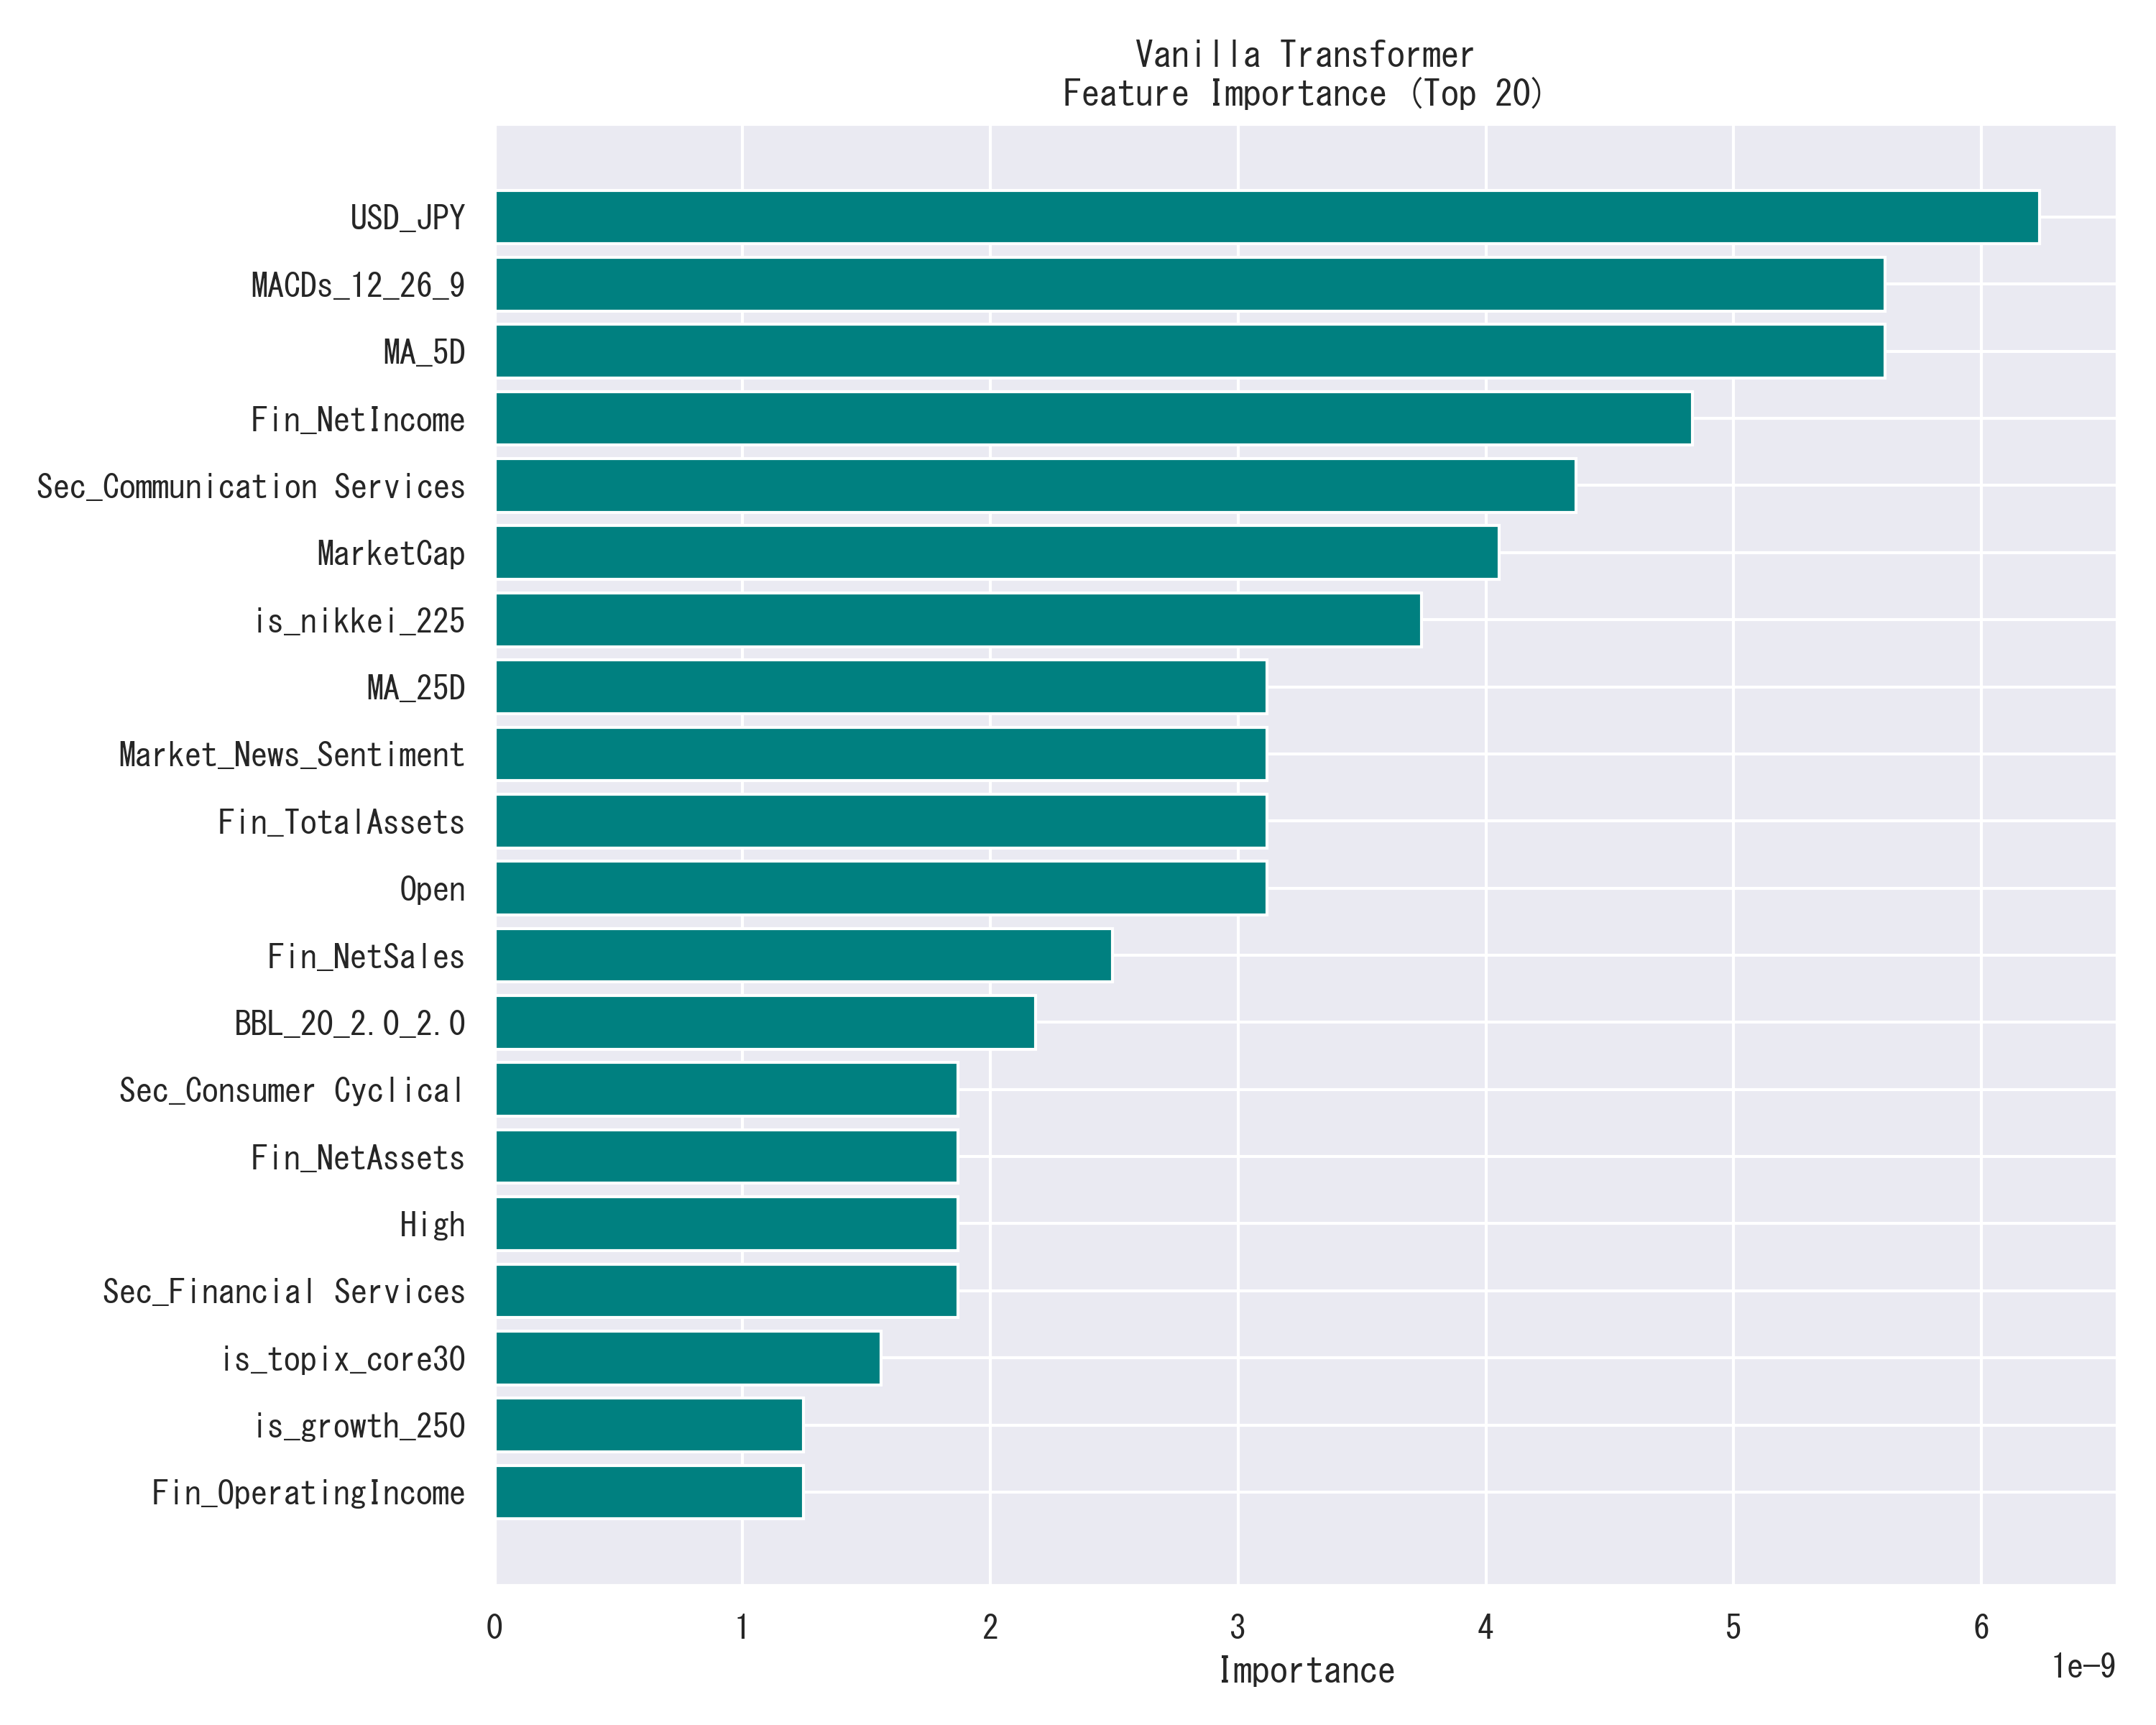

The file beside this chart, header and first rows:
Feature, Importance
USD_JPY, 6.235712834978813e-09
MACDs_12_26_9, 5.6121414182541685e-09
MA_5D, 5.6121414182541685e-09
Fin_NetIncome, 4.832677369392968e-09
Sec_Communication Services, 4.364998806849485e-09
MarketCap, 4.053213320531768e-09
is_nikkei_225, 3.741427612169446e-09
MA_25D, 3.1178564174894063e-09
Market_News_Sentiment, 3.1178564174894063e-09
Fin_TotalAssets, 3.1178564174894063e-09
Open, 3.1178564174894063e-09
Fin_NetSales, 2.494285000764762e-09
BBL_20_2.0_2.0, 2.182499514447045e-09
Sec_Consumer Cyclical, 1.870713806084723e-09
Fin_NetAssets, 1.870713806084723e-09
High, 1.870713806084723e-09
Sec_Financial Services, 1.870713806084723e-09
is_topix_core30, 1.5589280977224007e-09
is_growth_250, 1.2471426114046835e-09
Fin_OperatingIncome, 1.2471426114046835e-09
BBB_20_2.0_2.0, 9.353569030423614e-10
NASDAQ_Close, 9.353569030423614e-10
RSI_14, 6.235711946800393e-10
BBM_20_2.0_2.0, 6.235711946800393e-10
is_topix_100, 6.235711946800393e-10
News_Count, 6.235711946800393e-10
Sec_Real Estate, 6.235711946800393e-10
Sec_Basic Materials, 6.235711946800393e-10
Val_PSR, 6.235711946800393e-10
News_Sentiment, 4.676785625434832e-10
is_growth_core, 3.117857083623221e-10
Val_PBR, 3.117857083623221e-10
Sec_Consumer Defensive, 0.0
Fin_OrdinaryIncome, 0.0
SP500_Close, 0.0
BBP_20_2.0_2.0, 0.0
Volume, -3.117857083623221e-10
USD_Index_Close, -3.117857083623221e-10
MACD_12_26_9, -6.235711946800393e-10
Sec_Technology, -6.235711946800393e-10
BBU_20_2.0_2.0, -1.2471426114046835e-09
Fin_FinBERT_Score, -2.026606660265884e-09
is_jpx_nikkei_400, -2.494285000764762e-09
MA_75D, -2.494285000764762e-09
Low, -2.494285000764762e-09
Sec_Healthcare, -2.494285000764762e-09
SOX_Close, -2.494285000764762e-09
MACDh_12_26_9, -3.1178564174894063e-09
Sec_Utilities, -3.4296419038071235e-09
Sec_Industrials, -4.364998806849485e-09
VIX_Close, -4.520891661030646e-09
Sec_Energy, -5.300355931936451e-09
Val_PER, -5.6121414182541685e-09
